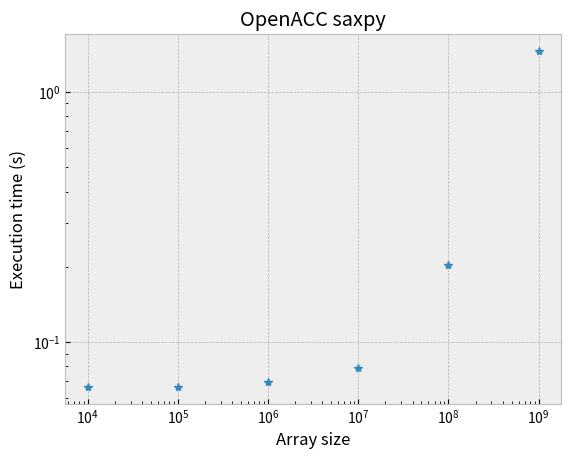

Write the Python code that produced this figure.
import matplotlib.pyplot as plt
import numpy as np

def make_plot():
    sizes = [10000, 100000, 1000000, 10000000, 100000000, 1000000000]
    gpu_times = [0.066191, 0.066318, 0.069341, 0.079067, 0.202933, 1.460826]

    fig, ax = plt.subplots(1,1)
    ax.loglog(sizes, gpu_times, label="time", marker="*", linestyle="none")

    ax.set_xlabel("Array size")
    ax.set_ylabel("Execution time (s)")
    ax.set_title("OpenACC saxpy")

    plt.show()

if __name__ == "__main__":
    plt.style.use("bmh")
    make_plot()

